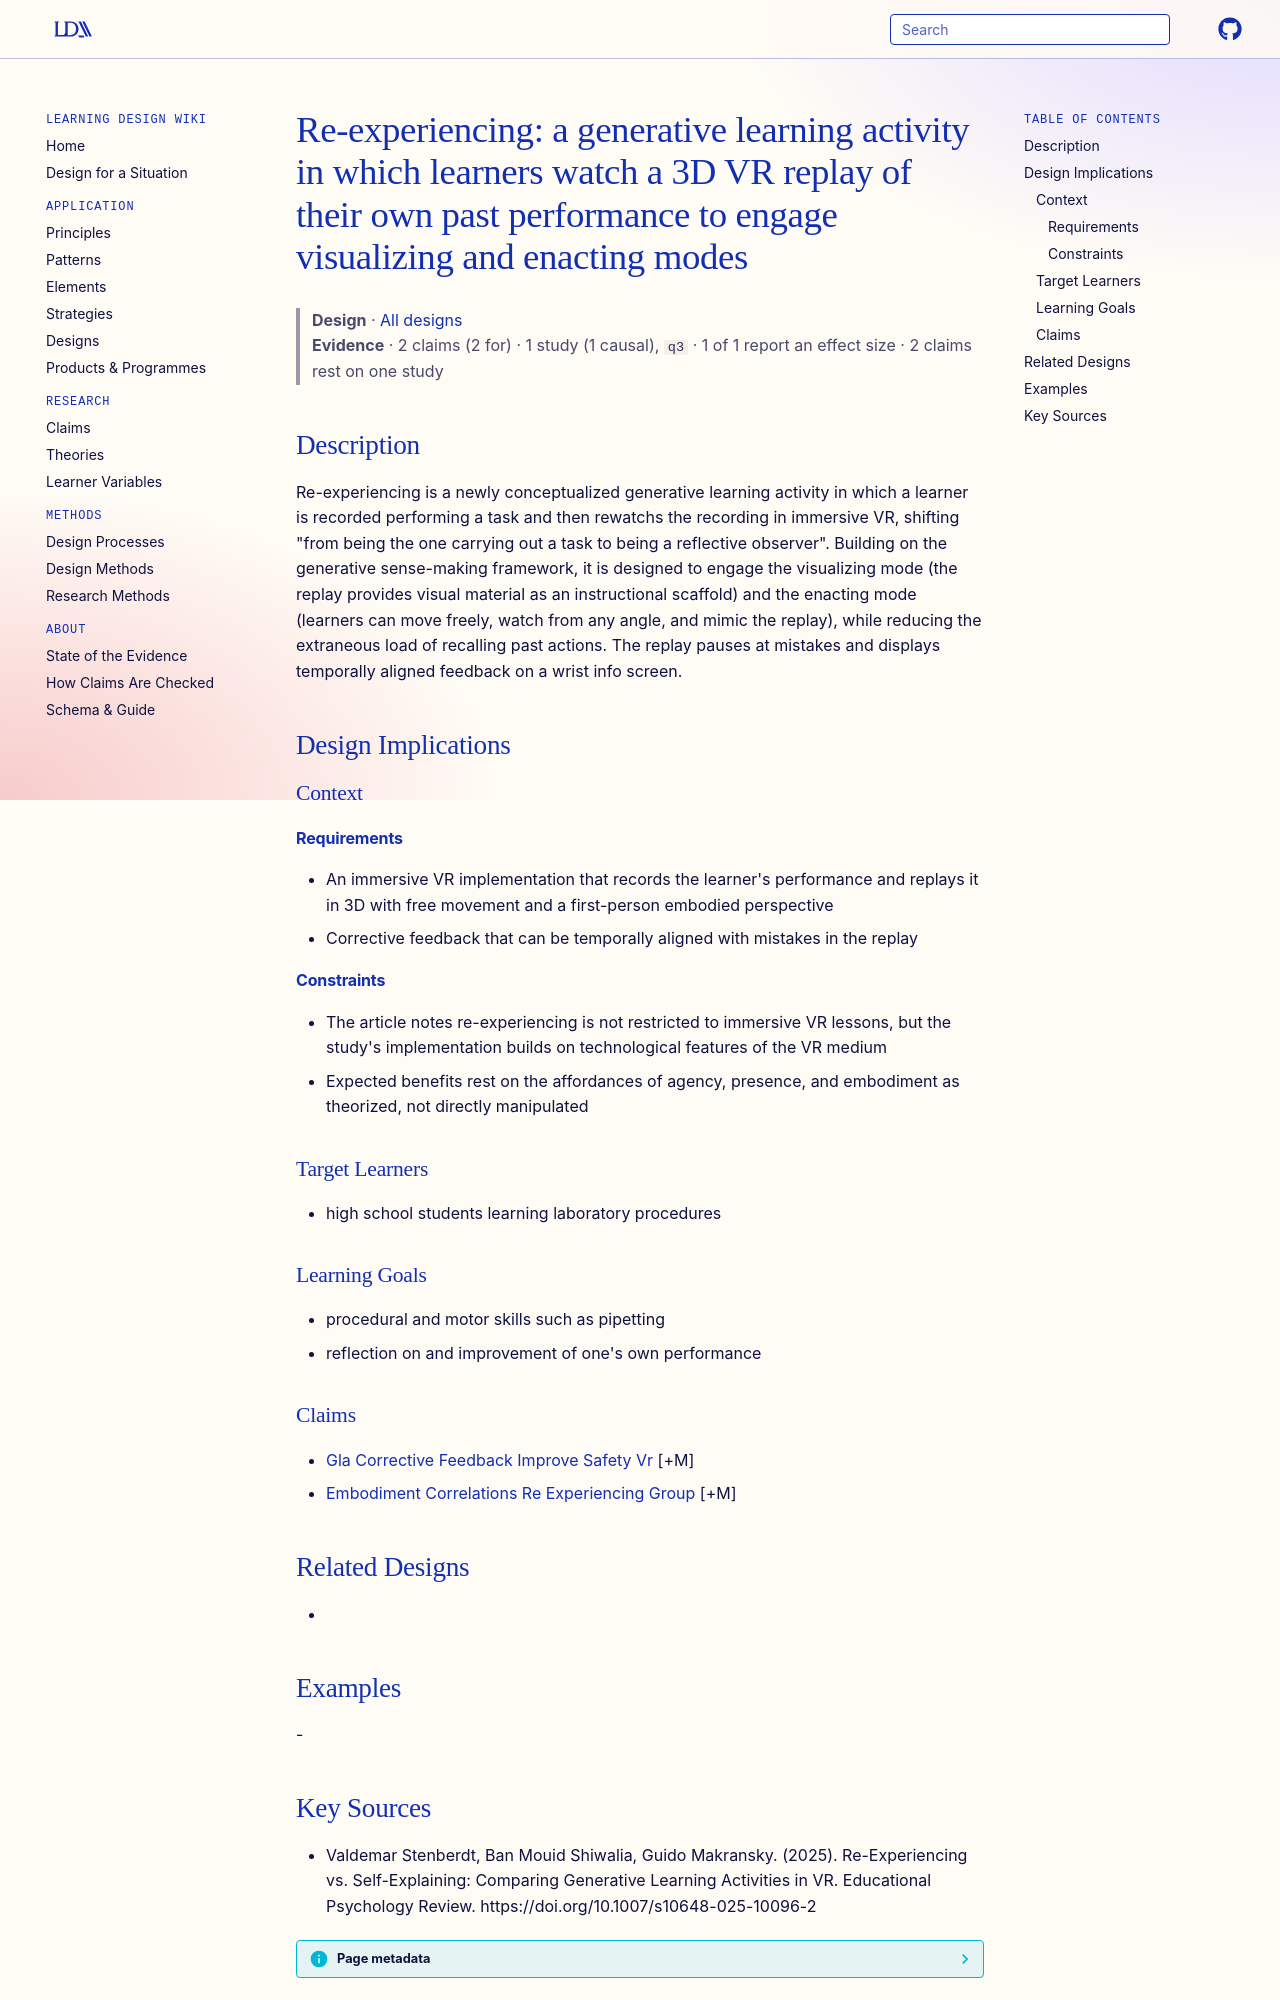

repository: Learning-Design-Alliance/learning-wiki · page: designs/re-experiencing-gla/index.html · generator: mkdocs

---
type: design
id: re-experiencing-gla
title: "Re-experiencing: a generative learning activity in which learners watch a 3D VR replay of their own past performance to engage visualizing and enacting modes"
description: "Re-experiencing is a newly conceptualized generative learning activity in which a learner is recorded performing a task and then rewatchs the recording in immersive VR, shifting \"from being the one carrying out a task..."
status: review
generated:
  by: "process:settle-candidates"
  at: 2026-10-21
sources:
  - id: valdemar-stenberdt-2025
    resource: "https://doi.org/10.1007/s10648-025-10096-2"
    title: "Valdemar Stenberdt, Ban Mouid Shiwalia, Guido Makransky. (2025). Re-Experiencing vs. Self-Explaining: Comparing Generative Learning Activities in VR. Educational Psychology Review. https://doi.org/10.1007/s10648-025-10096-2"
    author: Valdemar Stenberdt, Ban Mouid Shiwalia, Guido Makransky
---

# Re-experiencing: a generative learning activity in which learners watch a 3D VR replay of their own past performance to engage visualizing and enacting modes

> **Design** · [All designs](index.md)
> **Evidence** · 2 claims (2 for) · 1 study (1 causal), `q3` · 1 of 1 report an effect size · 2 claims rest on one study

## Description
Re-experiencing is a newly conceptualized generative learning activity in which a learner is recorded performing a task and then rewatchs the recording in immersive VR, shifting "from being the one carrying out a task to being a reflective observer". Building on the generative sense-making framework, it is designed to engage the visualizing mode (the replay provides visual material as an instructional scaffold) and the enacting mode (learners can move freely, watch from any angle, and mimic the replay), while reducing the extraneous load of recalling past actions. The replay pauses at mistakes and displays temporally aligned feedback on a wrist info screen.

## Design Implications

### Context
#### Requirements
- An immersive VR implementation that records the learner's performance and replays it in 3D with free movement and a first-person embodied perspective
- Corrective feedback that can be temporally aligned with mistakes in the replay
#### Constraints
- The article notes re-experiencing is not restricted to immersive VR lessons, but the study's implementation builds on technological features of the VR medium
- Expected benefits rest on the affordances of agency, presence, and embodiment as theorized, not directly manipulated

### Target Learners
- high school students learning laboratory procedures

### Learning Goals
- procedural and motor skills such as pipetting
- reflection on and improvement of one's own performance

### Claims
- [Gla Corrective Feedback Improve Safety Vr](../claims/gla-corrective-feedback-improve-safety-vr.md) [+M]
- [Embodiment Correlations Re Experiencing Group](../claims/embodiment-correlations-re-experiencing-group.md) [+M]

## Related Designs
- 

## Examples
-
